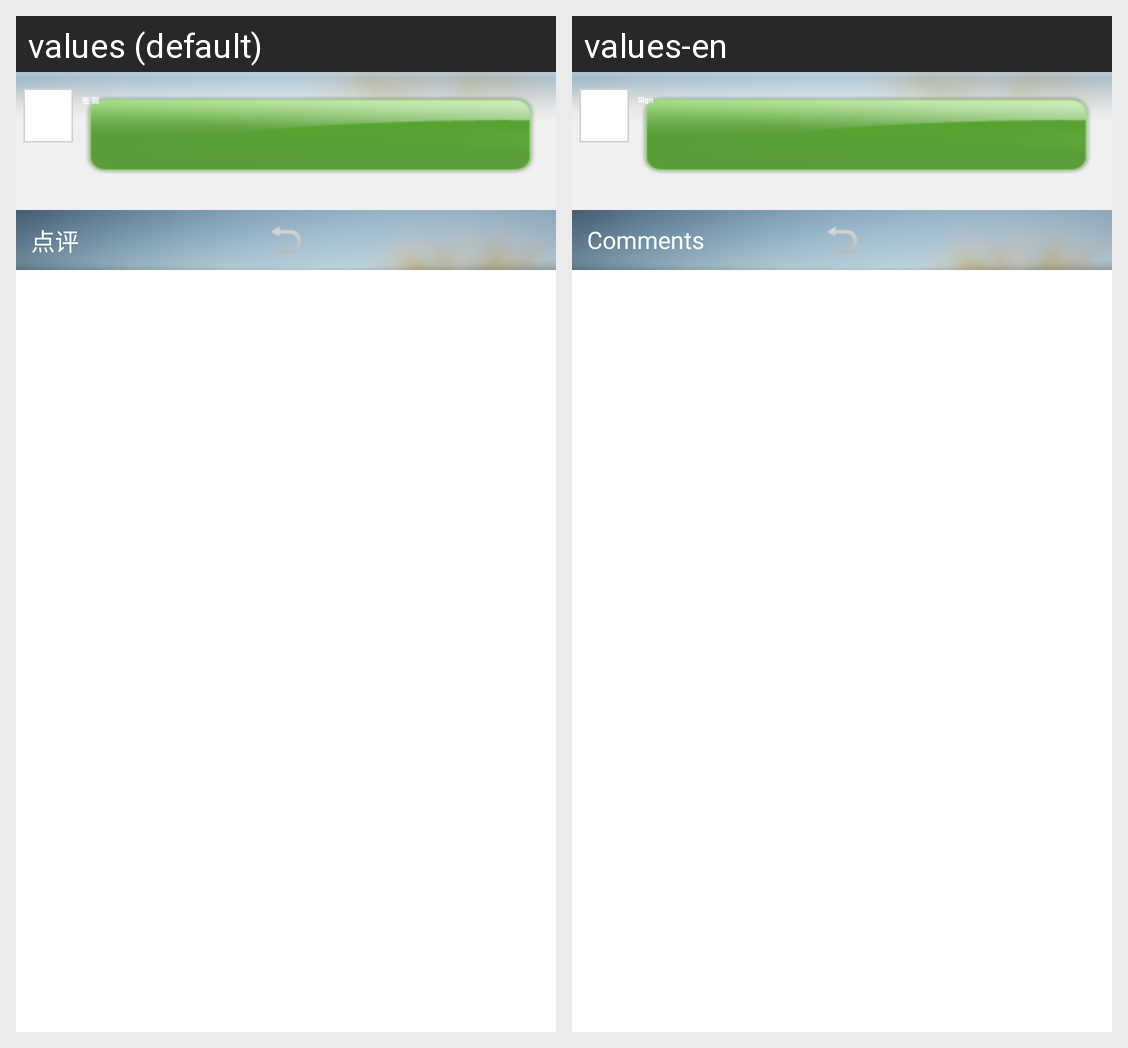

Here is an Android app screen in its default locale and in the app's own translations. Write out the translated-string differences for the strings that appear on this screen.
Android screen res/layout/commentplacelist.xml rendered under 2 locales, left to right: values (default), values-en. Device: Nexus 5 (rendered at 1080×1920; each locale shown at half size, 540×960, under a caption strip naming it); theme ThemeActivity.
Strings drawn on this screen, with the default value and each locale's value (text and hints the layout hard-codes, and strings that could not be matched under every locale, appear in the picture but are not listed):

checkin
  values: 签 到
  values-en: Sign

place_commentlist
  values: 点评
  values-en: Comments
